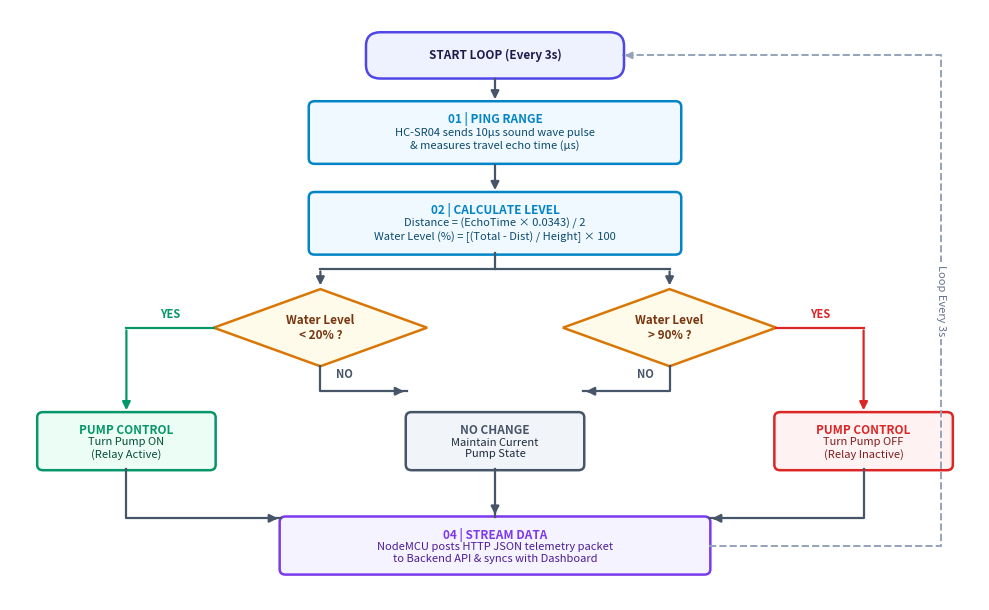

This figure's Python source:
import matplotlib.pyplot as plt
import matplotlib.patches as patches
import numpy as np

def draw_flowchart():
    # Set up figure with crisp resolution and clean aesthetic
    fig, ax = plt.subplots(figsize=(10, 6.2), dpi=300)
    fig.patch.set_facecolor('#FFFFFF')
    ax.set_facecolor('#FFFFFF')
    ax.set_xlim(0, 10)
    ax.set_ylim(0, 6.5)
    ax.axis('off')

    # Color Palette (Clean Academic / Engineering Theme)
    c_start = {'fill': '#EEF2FF', 'edge': '#4F46E5', 'text': '#1E1B4B'}   # Indigo
    c_proc  = {'fill': '#F0F9FF', 'edge': '#0284C7', 'text': '#0C4A6E'}   # Sky Blue
    c_dec   = {'fill': '#FFFBEB', 'edge': '#D97706', 'text': '#78350F'}   # Amber
    c_on    = {'fill': '#ECFDF5', 'edge': '#059669', 'text': '#064E3B'}   # Emerald
    c_off   = {'fill': '#FEF2F2', 'edge': '#DC2626', 'text': '#7F1D1D'}   # Rose
    c_no    = {'fill': '#F1F5F9', 'edge': '#475569', 'text': '#1E293B'}   # Slate
    c_stream= {'fill': '#F5F3FF', 'edge': '#7C3AED', 'text': '#4C1D95'}   # Purple

    def add_box(x, y, w, h, text, style, shape='rect', title=None):
        if shape == 'round':
            box = patches.FancyBboxPatch((x - w/2, y - h/2), w, h,
                                         boxstyle="round,pad=0.03,rounding_size=0.15",
                                         facecolor=style['fill'], edgecolor=style['edge'], linewidth=1.8)
        elif shape == 'diamond':
            # Rhombus
            pts = np.array([[x, y + h/2], [x + w/2, y], [x, y - h/2], [x - w/2, y]])
            box = patches.Polygon(pts, facecolor=style['fill'], edgecolor=style['edge'], linewidth=1.8)
        else: # rect
            box = patches.FancyBboxPatch((x - w/2, y - h/2), w, h,
                                         boxstyle="round,pad=0.02,rounding_size=0.06",
                                         facecolor=style['fill'], edgecolor=style['edge'], linewidth=1.8)
        ax.add_patch(box)
        
        if title:
            ax.text(x, y + h/2 - 0.18, title, ha='center', va='center',
                    fontsize=8.5, fontweight='bold', color=style['edge'], fontfamily='sans-serif')
            ax.text(x, y - 0.08, text, ha='center', va='center',
                    fontsize=8, color=style['text'], fontfamily='sans-serif', multialignment='center')
        else:
            ax.text(x, y, text, ha='center', va='center',
                    fontsize=8.5, fontweight='bold' if shape in ['round', 'diamond'] else 'normal',
                    color=style['text'], fontfamily='sans-serif', multialignment='center')

    # --- FLOWCHART NODES ---
    # 0. Start Node
    add_box(5.0, 6.0, 2.6, 0.45, "START LOOP (Every 3s)", c_start, shape='round')

    # 1. Ping Range
    add_box(5.0, 5.15, 3.8, 0.65, "HC-SR04 sends 10µs sound wave pulse\n& measures travel echo time (µs)", c_proc, title="01 | PING RANGE")

    # 2. Calculate Level
    add_box(5.0, 4.15, 3.8, 0.65, "Distance = (EchoTime × 0.0343) / 2\nWater Level (%) = [(Total - Dist) / Height] × 100", c_proc, title="02 | CALCULATE LEVEL")

    # 3. Decision 1: Low Water (<20%)
    add_box(3.2, 3.0, 2.2, 0.85, "Water Level\n< 20% ?", c_dec, shape='diamond')

    # 3. Decision 2: Tank Full (>90%)
    add_box(6.8, 3.0, 2.2, 0.85, "Water Level\n> 90% ?", c_dec, shape='diamond')

    # Action 1: Pump ON
    add_box(1.2, 1.75, 1.8, 0.6, "Turn Pump ON\n(Relay Active)", c_on, title="PUMP CONTROL")

    # Action 2: Maintain State
    add_box(5.0, 1.75, 1.8, 0.6, "Maintain Current\nPump State", c_no, title="NO CHANGE")

    # Action 3: Pump OFF
    add_box(8.8, 1.75, 1.8, 0.6, "Turn Pump OFF\n(Relay Inactive)", c_off, title="PUMP CONTROL")

    # 4. Stream Data
    add_box(5.0, 0.6, 4.4, 0.6, "NodeMCU posts HTTP JSON telemetry packet\nto Backend API & syncs with Dashboard", c_stream, title="04 | STREAM DATA")

    # --- CONNECTORS ---
    # Start -> Step 1
    ax.annotate('', xy=(5.0, 5.485), xytext=(5.0, 5.775),
                arrowprops=dict(arrowstyle="-|>", color='#475569', lw=1.6, mutation_scale=12))

    # Step 1 -> Step 2
    ax.annotate('', xy=(5.0, 4.485), xytext=(5.0, 4.825),
                arrowprops=dict(arrowstyle="-|>", color='#475569', lw=1.6, mutation_scale=12))

    # Step 2 -> Splitter down to Decisions
    ax.plot([5.0, 5.0], [3.825, 3.65], color='#475569', lw=1.6)
    ax.plot([3.2, 6.8], [3.65, 3.65], color='#475569', lw=1.6)
    ax.annotate('', xy=(3.2, 3.435), xytext=(3.2, 3.65),
                arrowprops=dict(arrowstyle="-|>", color='#475569', lw=1.6, mutation_scale=12))
    ax.annotate('', xy=(6.8, 3.435), xytext=(6.8, 3.65),
                arrowprops=dict(arrowstyle="-|>", color='#475569', lw=1.6, mutation_scale=12))

    # Decision 1 -> Pump ON (YES)
    ax.plot([2.1, 1.2], [3.0, 3.0], color='#059669', lw=1.6)
    ax.annotate('', xy=(1.2, 2.06), xytext=(1.2, 3.0),
                arrowprops=dict(arrowstyle="-|>", color='#059669', lw=1.6, mutation_scale=12))
    ax.text(1.65, 3.15, "YES", ha='center', va='center', fontsize=8, fontweight='bold', color='#059669',
            bbox=dict(boxstyle='square,pad=0.15', facecolor='#FFFFFF', edgecolor='none'))

    # Decision 1 -> Maintain (NO)
    ax.plot([3.2, 3.2, 4.09], [2.575, 2.3, 2.3], color='#475569', lw=1.6)
    ax.annotate('', xy=(4.09, 2.3), xytext=(4.0, 2.3),
                arrowprops=dict(arrowstyle="-|>", color='#475569', lw=1.6, mutation_scale=12))
    ax.text(3.45, 2.48, "NO", ha='center', va='center', fontsize=8, fontweight='bold', color='#475569',
            bbox=dict(boxstyle='square,pad=0.15', facecolor='#FFFFFF', edgecolor='none'))

    # Decision 2 -> Pump OFF (YES)
    ax.plot([7.9, 8.8], [3.0, 3.0], color='#DC2626', lw=1.6)
    ax.annotate('', xy=(8.8, 2.06), xytext=(8.8, 3.0),
                arrowprops=dict(arrowstyle="-|>", color='#DC2626', lw=1.6, mutation_scale=12))
    ax.text(8.35, 3.15, "YES", ha='center', va='center', fontsize=8, fontweight='bold', color='#DC2626',
            bbox=dict(boxstyle='square,pad=0.15', facecolor='#FFFFFF', edgecolor='none'))

    # Decision 2 -> Maintain (NO)
    ax.plot([6.8, 6.8, 5.91], [2.575, 2.3, 2.3], color='#475569', lw=1.6)
    ax.annotate('', xy=(5.91, 2.3), xytext=(6.0, 2.3),
                arrowprops=dict(arrowstyle="-|>", color='#475569', lw=1.6, mutation_scale=12))
    ax.text(6.55, 2.48, "NO", ha='center', va='center', fontsize=8, fontweight='bold', color='#475569',
            bbox=dict(boxstyle='square,pad=0.15', facecolor='#FFFFFF', edgecolor='none'))

    # Pump ON, Maintain, Pump OFF -> Stream Data
    ax.plot([1.2, 1.2, 2.79], [1.44, 0.9, 0.9], color='#475569', lw=1.6)
    ax.annotate('', xy=(2.79, 0.9), xytext=(2.7, 0.9),
                arrowprops=dict(arrowstyle="-|>", color='#475569', lw=1.6, mutation_scale=12))

    ax.plot([5.0, 5.0], [1.44, 0.91], color='#475569', lw=1.6)
    ax.annotate('', xy=(5.0, 0.91), xytext=(5.0, 1.0),
                arrowprops=dict(arrowstyle="-|>", color='#475569', lw=1.6, mutation_scale=12))

    ax.plot([8.8, 8.8, 7.21], [1.44, 0.9, 0.9], color='#475569', lw=1.6)
    ax.annotate('', xy=(7.21, 0.9), xytext=(7.3, 0.9),
                arrowprops=dict(arrowstyle="-|>", color='#475569', lw=1.6, mutation_scale=12))

    # Loop back line from Stream Data to Start Loop
    ax.plot([7.21, 9.6, 9.6, 6.31], [0.6, 0.6, 6.0, 6.0], color='#94A3B8', lw=1.4, linestyle='--')
    ax.annotate('', xy=(6.31, 6.0), xytext=(6.4, 6.0),
                arrowprops=dict(arrowstyle="-|>", color='#94A3B8', lw=1.4, mutation_scale=10))
    ax.text(9.6, 3.3, "Loop Every 3s", ha='center', va='center', fontsize=8, color='#64748B', rotation=270,
            bbox=dict(boxstyle='square,pad=0.25', facecolor='#FFFFFF', edgecolor='none'))

    plt.tight_layout()
    plt.savefig('flowchart_slide5.png', dpi=300, bbox_inches='tight')
    plt.close()
    print("Clean flowchart saved to flowchart_slide5.png")

if __name__ == '__main__':
    draw_flowchart()
